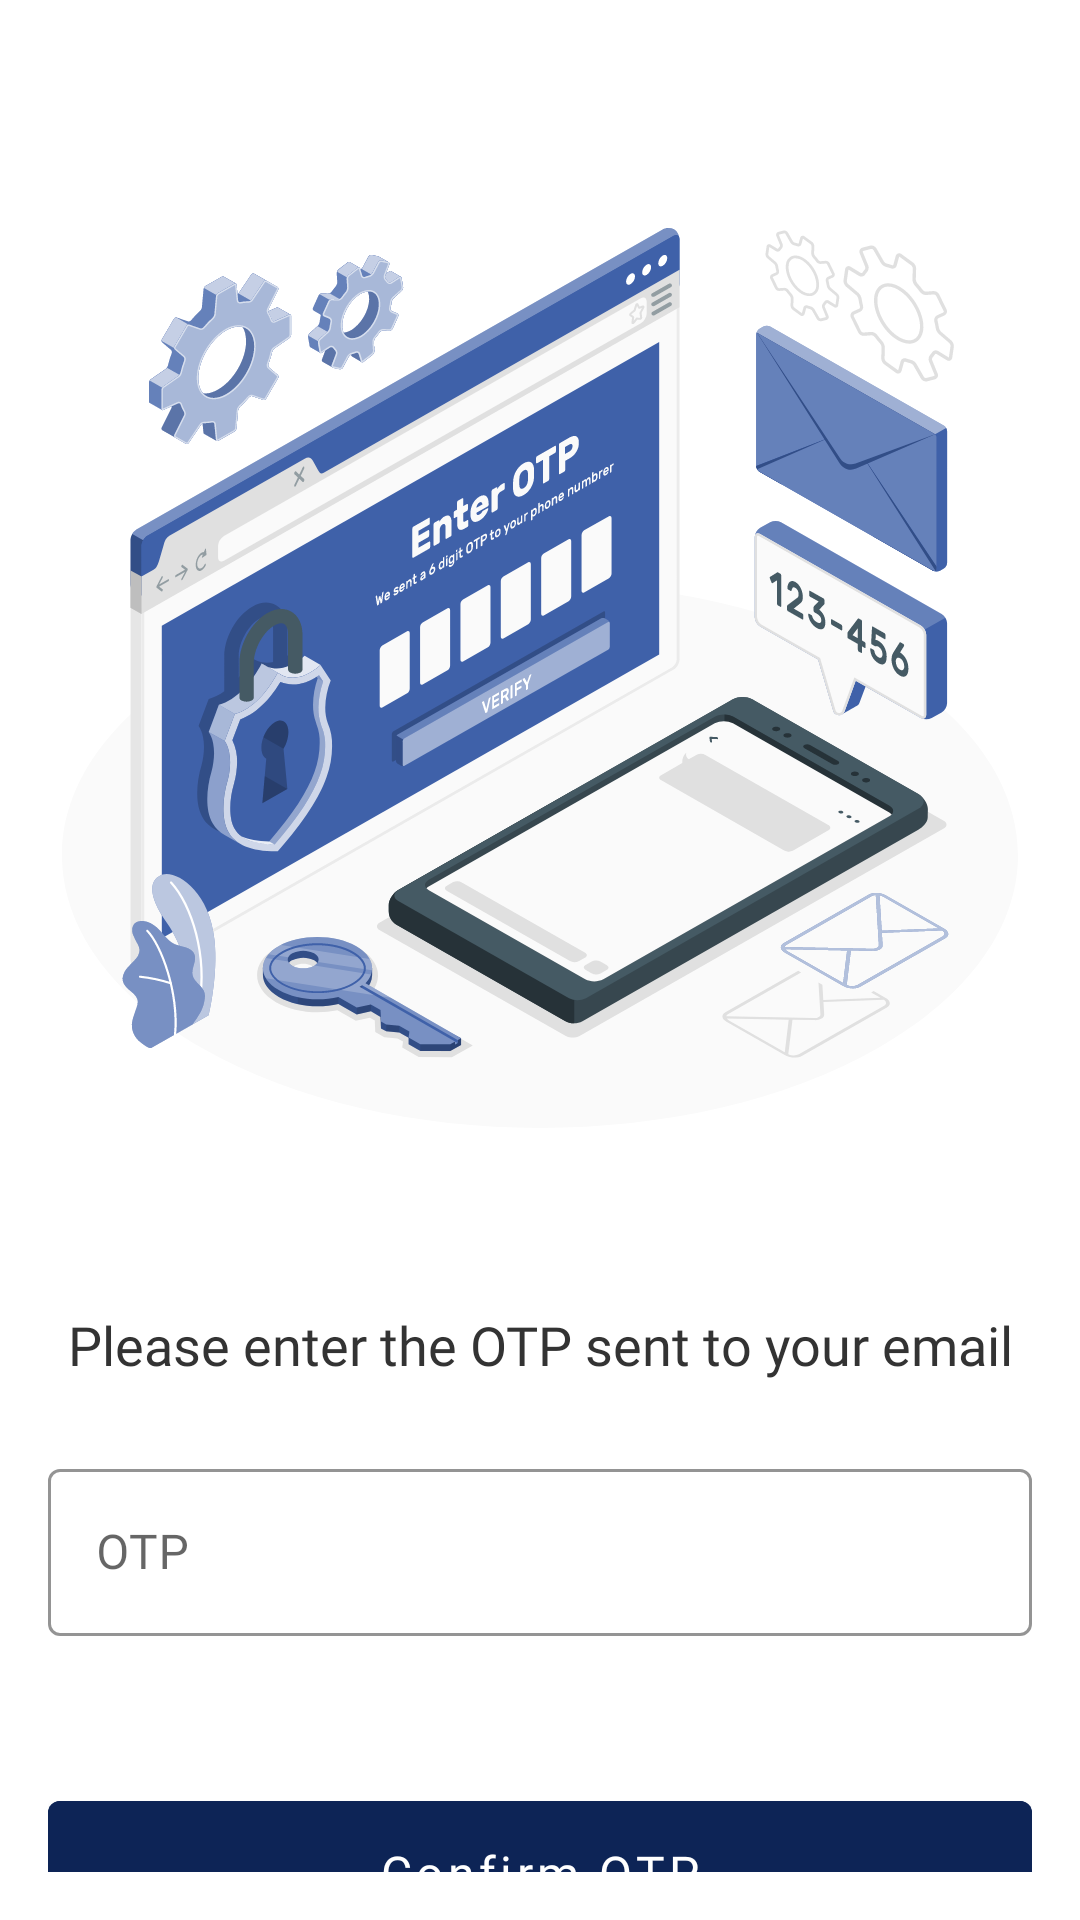

The Android layout XML behind this screen, and the referenced resources:
<!-- AndroidManifest.xml: application theme Theme.MyNewTheme -->
<!-- res/layout/activity_verify_otp_forgot_password.xml -->
<?xml version="1.0" encoding="utf-8"?>
<RelativeLayout xmlns:android="http://schemas.android.com/apk/res/android"
    xmlns:app="http://schemas.android.com/apk/res-auto"
    android:layout_width="match_parent"
    android:layout_height="match_parent"
    android:padding="16dp"
    android:background="#FFFFFF">

    <ScrollView
        android:layout_width="match_parent"
        android:layout_height="match_parent"
        android:scrollbars="none">

        <LinearLayout
            android:layout_width="match_parent"
            android:layout_height="match_parent"
            android:orientation="vertical">

            <ImageView
                android:id="@+id/loginIllustration"
                android:layout_width="match_parent"
                android:layout_height="300dp"
                android:layout_marginTop="60dp"
                android:src="@drawable/verfiy_otp_header"
                android:contentDescription="Login illustration" />

            <TextView
                android:layout_width="wrap_content"
                android:layout_height="wrap_content"
                android:layout_below="@id/loginIllustration"
                android:layout_gravity="center"
                android:gravity="center"
                android:text="Please enter the OTP sent to your email"
                android:fontFamily="@font/montserrat_medium"
                android:textSize="18sp"
                android:textColor="@color/text_heading_color"
                android:layout_marginTop="60dp" />


            <com.google.android.material.textfield.TextInputLayout
                android:id="@+id/otpInputLayout"
                android:layout_width="match_parent"
                android:layout_height="70dp"
                android:layout_below="@id/loginTitle"
                android:layout_marginTop="24dp"
                android:hint="OTP"
                app:boxStrokeColor="@color/edit_text_border_color"
                app:hintTextColor="@color/edit_text_border_color"
                style="@style/Widget.MaterialComponents.TextInputLayout.OutlinedBox">

                <com.google.android.material.textfield.TextInputEditText
                    android:layout_width="match_parent"
                    android:layout_height="wrap_content"
                    android:id="@+id/otpEditText"
                    android:maxLength="4"
                    android:imeOptions="actionDone"
                    android:fontFamily="@font/montserrat_medium"
                    android:inputType="number" />

            </com.google.android.material.textfield.TextInputLayout>



            <com.google.android.material.button.MaterialButton
                android:id="@+id/proceedButton"
                android:layout_width="match_parent"
                android:layout_height="60dp"
                android:text="Confirm OTP"
                android:textSize="16sp"
                android:fontFamily="@font/montserrat_medium"
                android:textColor="#FFFFFF"
                android:textAllCaps="false"
                android:backgroundTint="@color/colorPrimary"
                android:layout_marginTop="40dp"
                android:padding="12dp" />

        </LinearLayout>

    </ScrollView>

</RelativeLayout>
<!-- resources referenced by this layout -->
<resources>
  <color name="colorPrimary">#0D2456</color>
  <color name="edit_text_border_color">#0D2456</color>
  <color name="text_heading_color">#333333</color>
  <!-- drawable verfiy_otp_header: vector/xml drawable (drawable, 194791 chars, omitted) -->
  <style name="Theme.MyNewTheme" parent="Theme.MaterialComponents.Light.NoActionBar">
          
          <item name="colorPrimary">@color/colorPrimary</item>
          <item name="colorPrimaryDark">@color/colorPrimaryDark</item>
          <item name="colorAccent">@color/colorPrimaryDark</item>
  
          <item name="boxStrokeColor">@color/edit_text_border_color</item>
          <item name="hintTextColor">@color/edit_text_border_color</item>
  
      </style>
  <color name="colorPrimaryDark">#0D2456</color>
</resources>
